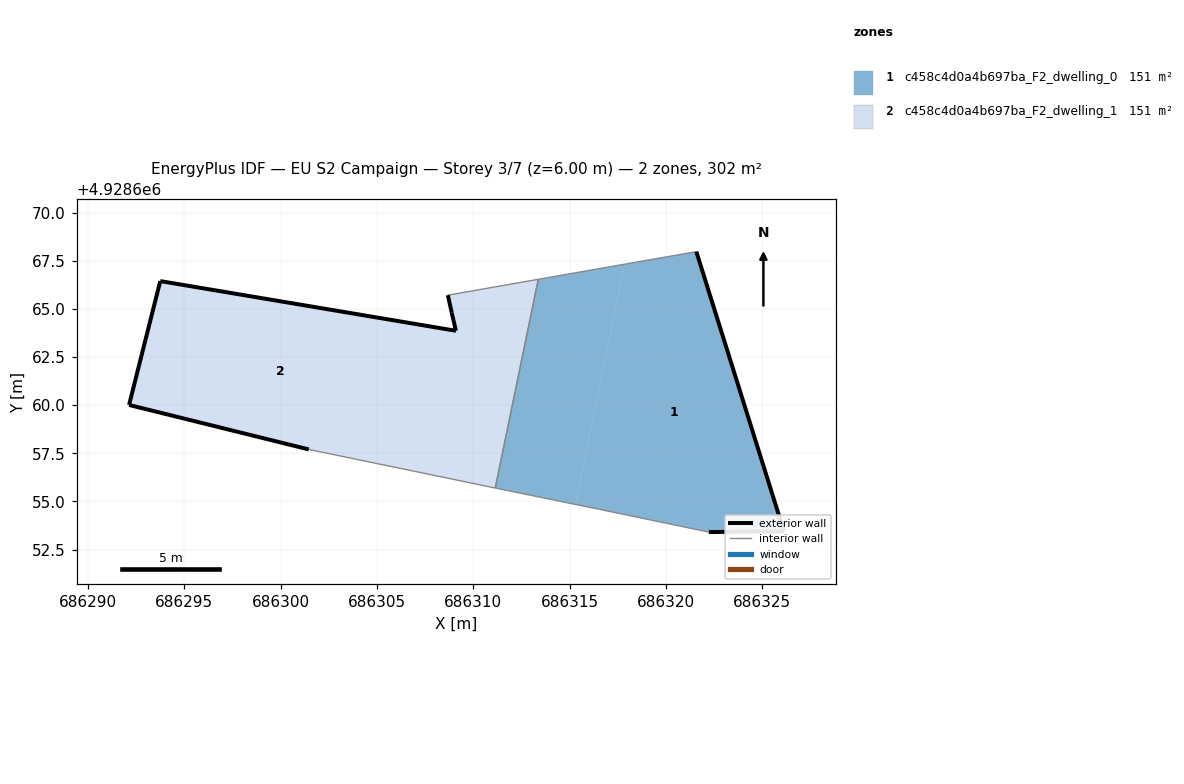
=== STOREY PLAN SPEC (per zone: floor XY polygon, exterior-wall plan segments, windows/doors) ===
zone 1: c458c4d0a4b697ba_F2_dwelling_0  (151.2 m²)
  floor: (686326.13, 4928653.45) (686321.58, 4928667.97) (686317.86, 4928667.32) (686315.29, 4928654.85) (686316.55, 4928654.59) (686322.23, 4928653.41)
  floor: (686315.29, 4928654.85) (686317.86, 4928667.32) (686313.37, 4928666.53) (686311.14, 4928655.70)
  exterior wall: (686321.58, 4928667.97) – (686326.13, 4928653.45)  [15.2 m]
  exterior wall: (686326.13, 4928653.45) – (686322.23, 4928653.41)  [3.9 m]
  interior walls: 4
zone 2: c458c4d0a4b697ba_F2_dwelling_1  (151.2 m²)
  floor: (686311.14, 4928655.70) (686313.37, 4928666.53) (686308.68, 4928665.71) (686308.88, 4928664.80) (686309.10, 4928663.86) (686307.55, 4928664.12) (686306.03, 4928656.76) (686311.03, 4928655.72)
  floor: (686306.03, 4928656.76) (686307.55, 4928664.12) (686293.75, 4928666.44) (686292.13, 4928660.01) (686301.46, 4928657.70)
  exterior wall: (686292.13, 4928660.01) – (686293.75, 4928666.44)  [6.6 m]
  exterior wall: (686293.75, 4928666.44) – (686309.10, 4928663.86)  [15.6 m]
  exterior wall: (686309.10, 4928663.86) – (686308.88, 4928664.80)  [1.0 m]
  exterior wall: (686308.88, 4928664.80) – (686308.68, 4928665.71)  [0.9 m]
  exterior wall: (686301.46, 4928657.70) – (686292.13, 4928660.01)  [9.6 m]
  interior walls: 3

=== DERIVED (storey summary) ===
Building: EU S2 Campaign
Storey: 3 of 7  (floor level z = 6.00 m)
Storey gross floor area: 302.3 m²
Zones on this storey: 2
  - c458c4d0a4b697ba_F2_dwelling_0: floor 151.2 m²; exterior wall 19.1 m (57.3 m²); WWR 0.0%
  - c458c4d0a4b697ba_F2_dwelling_1: floor 151.2 m²; exterior wall 33.7 m (101.1 m²); WWR 0.0%
Zone adjacency (shared interzone walls):
  - c458c4d0a4b697ba_F2_dwelling_0 ↔ c458c4d0a4b697ba_F2_dwelling_1